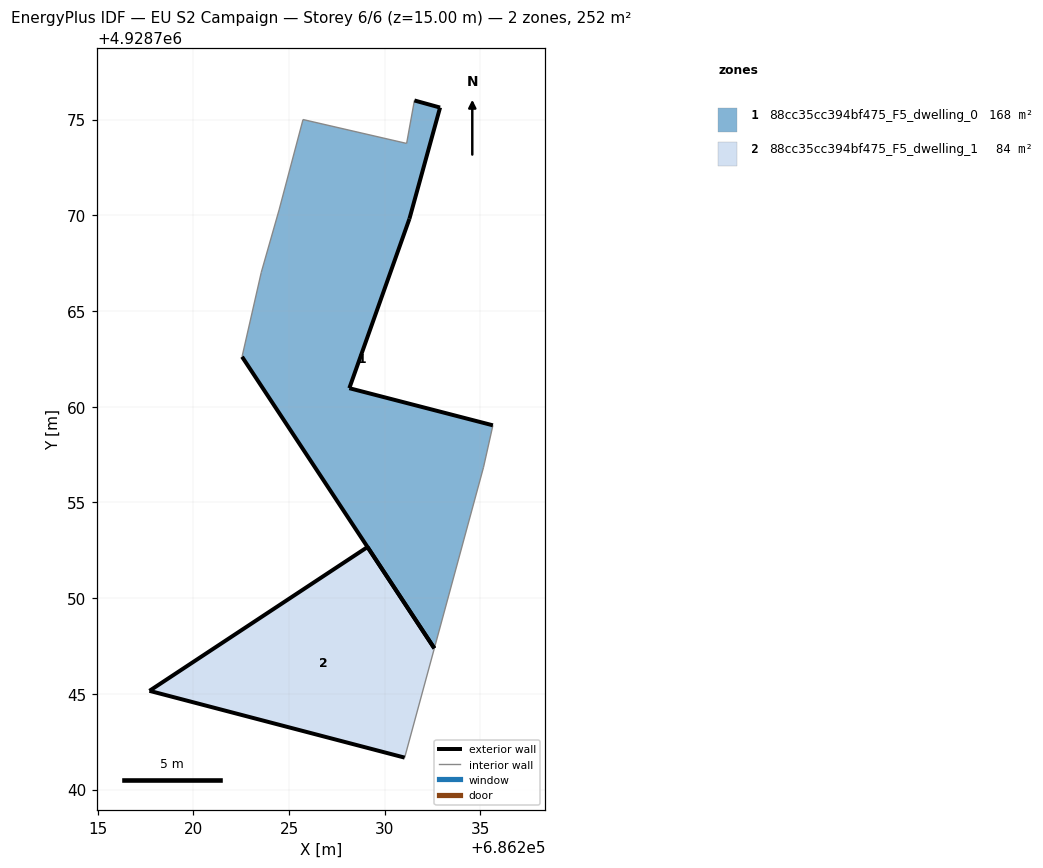
=== STOREY PLAN SPEC (per zone: floor XY polygon, exterior-wall plan segments, windows/doors) ===
zone 1: 88cc35cc394bf475_F5_dwelling_0  (168.0 m²)
  floor: (686232.59, 4928747.38) (686235.16, 4928756.84) (686235.65, 4928759.03) (686228.15, 4928760.97) (686231.29, 4928769.82) (686232.89, 4928775.63) (686231.55, 4928776.00) (686231.14, 4928773.76) (686225.73, 4928775.00) (686224.48, 4928770.28) (686223.55, 4928767.02) (686222.54, 4928762.61)
  exterior wall: (686231.55, 4928776.00) – (686232.89, 4928775.63)  [1.4 m]
  exterior wall: (686232.89, 4928775.63) – (686231.29, 4928769.82)  [6.0 m]
  exterior wall: (686231.29, 4928769.82) – (686228.15, 4928760.97)  [9.4 m]
  exterior wall: (686228.15, 4928760.97) – (686235.65, 4928759.03)  [7.7 m]
  exterior wall: (686232.59, 4928747.38) – (686222.55, 4928762.61)  [18.2 m]
  interior walls: 7
zone 2: 88cc35cc394bf475_F5_dwelling_1  (84.0 m²)
  floor: (686231.04, 4928741.67) (686232.59, 4928747.38) (686229.10, 4928752.67) (686217.71, 4928745.16)
  exterior wall: (686231.04, 4928741.67) – (686217.71, 4928745.16)  [13.8 m]
  exterior wall: (686217.71, 4928745.16) – (686229.10, 4928752.67)  [13.6 m]
  exterior wall: (686229.10, 4928752.67) – (686232.59, 4928747.38)  [6.3 m]
  interior walls: 1

=== DERIVED (storey summary) ===
Building: EU S2 Campaign
Storey: 6 of 6  (floor level z = 15.00 m)
Storey gross floor area: 252.0 m²
Zones on this storey: 2
  - 88cc35cc394bf475_F5_dwelling_0: floor 168.0 m²; exterior wall 42.8 m (128.4 m²); WWR 0.0%
  - 88cc35cc394bf475_F5_dwelling_1: floor 84.0 m²; exterior wall 33.8 m (101.3 m²); WWR 0.0%
Zone adjacency: (none detected)